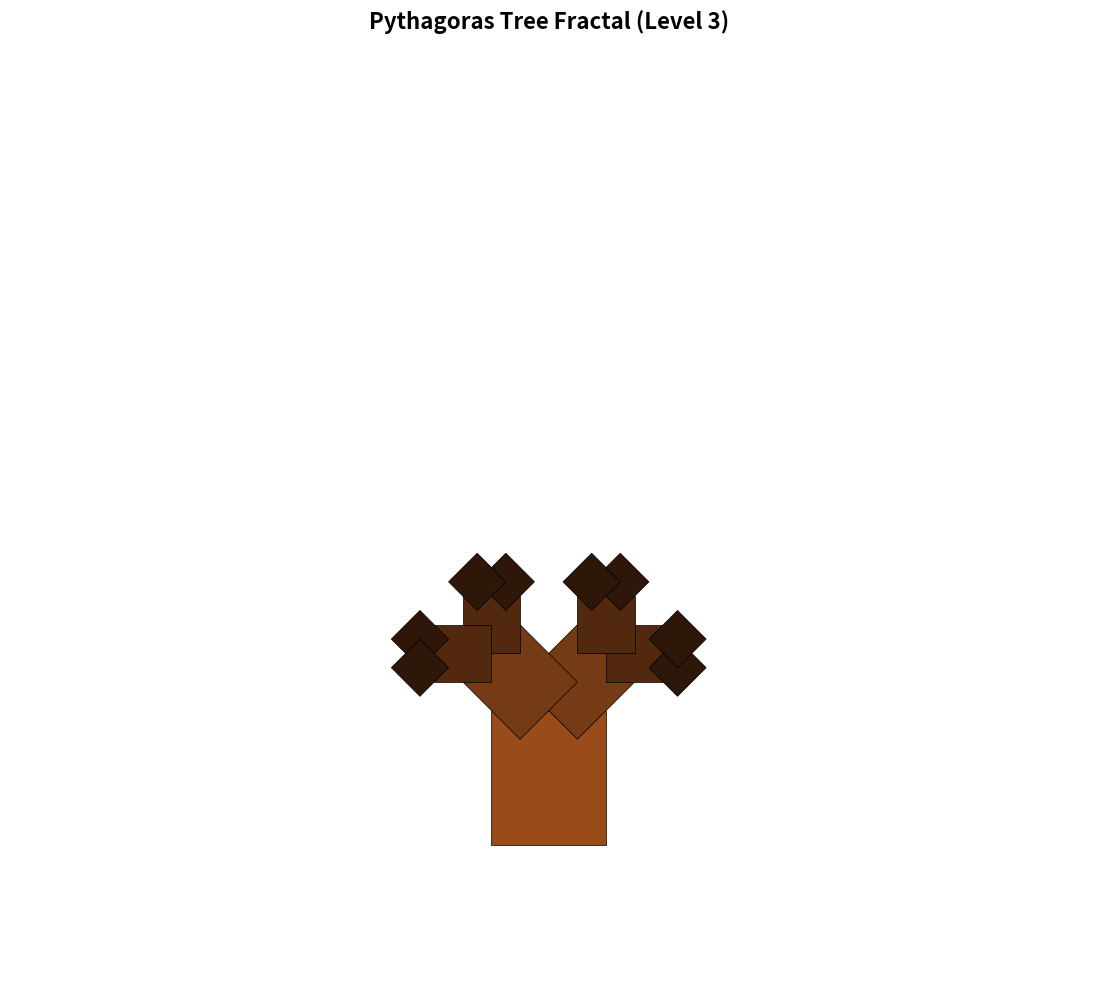
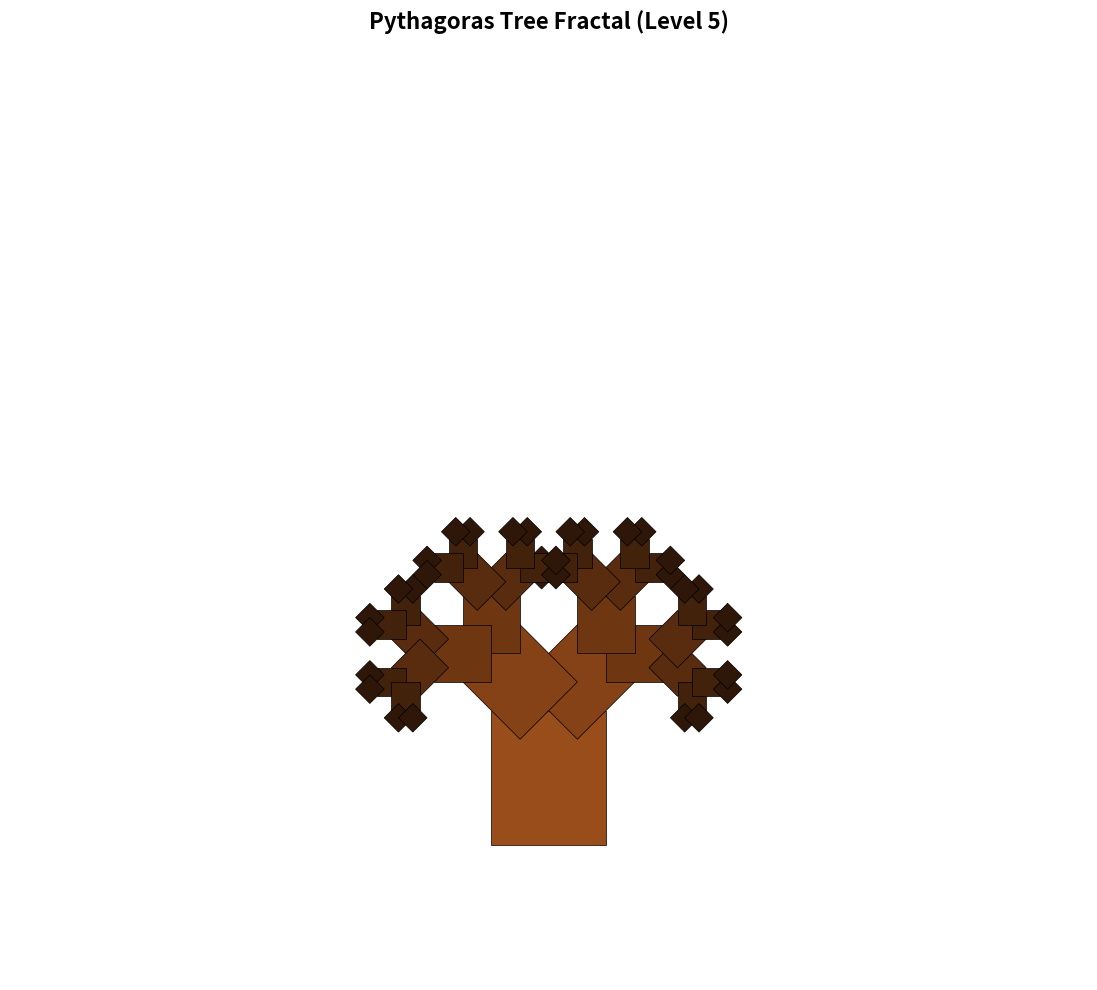
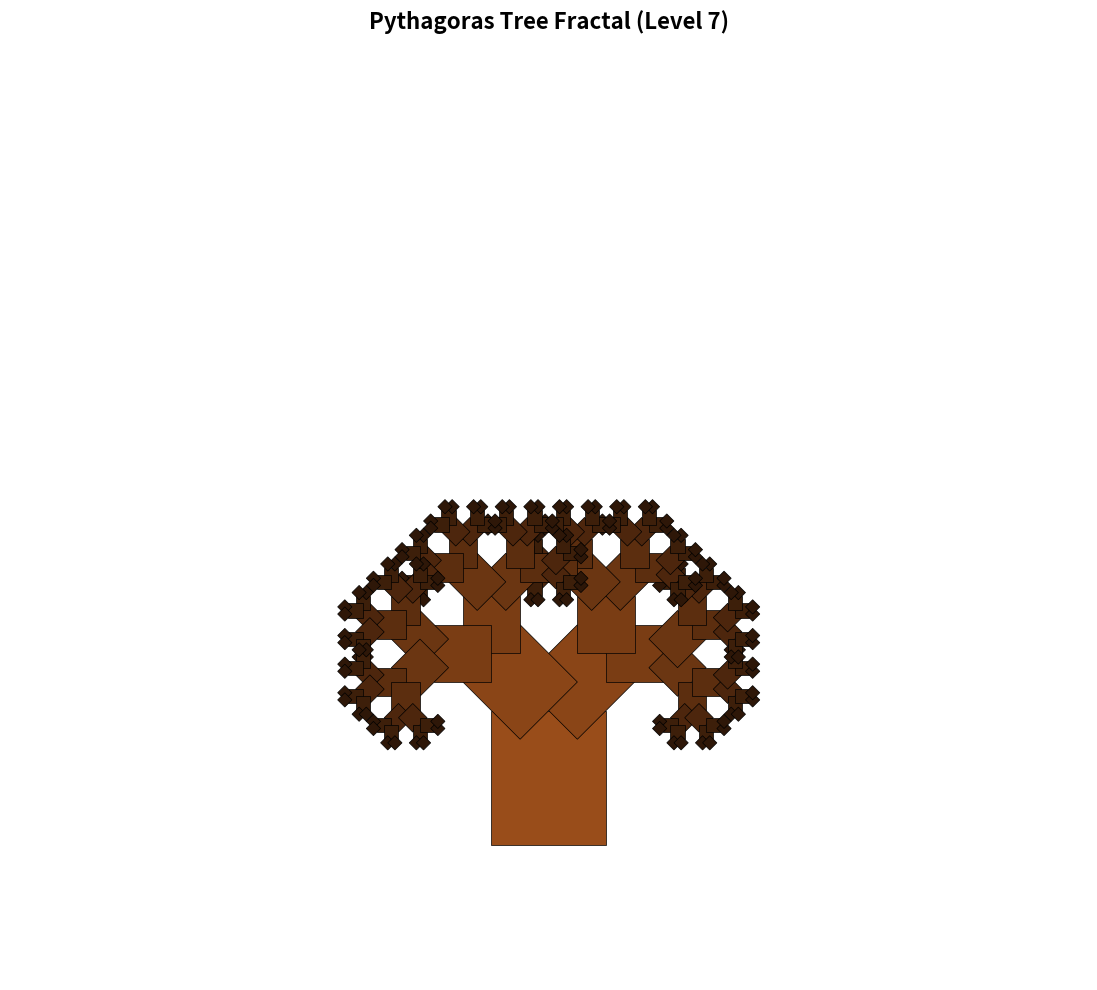

Recreate these plots in Python, in order. (Note: this script raises an exception after producing the figures.)
import matplotlib.pyplot as plt
import matplotlib.patches as patches
import numpy as np


def draw_rectangle(ax, x, y, width, height, angle, color=(0.6, 0.3, 0.1)):
    """Draw a rotated rectangle"""
    # Calculate rectangle corners
    corners = np.array([
        [-width/2, -height/2],
        [width/2, -height/2],
        [width/2, height/2],
        [-width/2, height/2]
    ])
    
    # Rotation matrix
    rotation_matrix = np.array([
        [np.cos(angle), -np.sin(angle)],
        [np.sin(angle), np.cos(angle)]
    ])
    
    # Rotate and translate corners
    rotated_corners = np.dot(corners, rotation_matrix.T) + [x, y]
    
    # Create and add rectangle
    rectangle = patches.Polygon(rotated_corners, closed=True, 
                              facecolor=color, edgecolor='black', linewidth=0.5)
    ax.add_patch(rectangle)


def pythagoras_tree(ax, x, y, width, height, angle, level, max_level):
    """
    Recursively draw Pythagoras tree fractal
    
    Args:
        ax: matplotlib axes
        x, y: center position of current rectangle
        width, height: dimensions of current rectangle
        angle: rotation angle
        level: current recursion level
        max_level: maximum recursion level
    """
    if level > max_level:
        return
    
    # Color intensity based on level (darker for deeper levels)
    intensity = 0.3 + 0.7 * (max_level - level) / max_level
    color = (0.6 * intensity, 0.3 * intensity, 0.1 * intensity)
    
    # Draw current rectangle
    draw_rectangle(ax, x, y, width, height, angle, color)
    
    if level < max_level:
        # Calculate positions for next level rectangles
        # Top edge center
        top_x = x + height/2 * np.sin(angle)
        top_y = y + height/2 * np.cos(angle)
        
        # Left branch (45 degrees)
        left_angle = angle + np.pi/4
        left_size = width * np.sqrt(2) / 2
        left_x = top_x + left_size/2 * np.sin(left_angle)
        left_y = top_y + left_size/2 * np.cos(left_angle)
        
        # Right branch (45 degrees)
        right_angle = angle - np.pi/4
        right_size = width * np.sqrt(2) / 2
        right_x = top_x + right_size/2 * np.sin(right_angle)
        right_y = top_y + right_size/2 * np.cos(right_angle)
        
        # Recursive calls
        pythagoras_tree(ax, left_x, left_y, left_size, left_size, 
                       left_angle, level + 1, max_level)
        pythagoras_tree(ax, right_x, right_y, right_size, right_size, 
                       right_angle, level + 1, max_level)


def create_pythagoras_tree(recursion_level):
    """
    Create and display Pythagoras tree fractal
    
    Args:
        recursion_level: number of recursion levels (0-10 recommended)
    """
    fig, ax = plt.subplots(1, 1, figsize=(12, 10))
    
    # Set up the plot
    ax.set_xlim(-8, 8)
    ax.set_ylim(-2, 12)
    ax.set_aspect('equal')
    ax.set_title(f'Pythagoras Tree Fractal (Level {recursion_level})', 
                 fontsize=16, fontweight='bold')
    ax.axis('off')
    
    # Start drawing from the trunk
    trunk_width = 1.7
    trunk_height = 2
    trunk_x = 0
    trunk_y = 1
    
    pythagoras_tree(ax, trunk_x, trunk_y, trunk_width, trunk_height, 
                   0, 0, recursion_level)
    
    plt.tight_layout()
    plt.show()


def demo():
    """Demonstration of Pythagoras tree with different recursion levels"""
    print("=== Task 2: Pythagoras Tree Fractal ===")
    print("Generating Pythagoras tree fractals with different recursion levels...")
    
    # Demo with different levels
    levels = [3, 5, 7]
    
    for level in levels:
        print(f"\\nDisplaying Pythagoras tree with recursion level {level}")
        create_pythagoras_tree(level)
    
    # Interactive mode
    print("\\nInteractive mode:")
    while True:
        try:
            user_level = input("Enter recursion level (0-10, or 'q' to quit): ")
            if user_level.lower() == 'q':
                break
            
            level = int(user_level)
            if 0 <= level <= 10:
                create_pythagoras_tree(level)
            else:
                print("Please enter a level between 0 and 10")
        except ValueError:
            print("Please enter a valid number or 'q' to quit")
        except KeyboardInterrupt:
            break


if __name__ == "__main__":
    demo()
